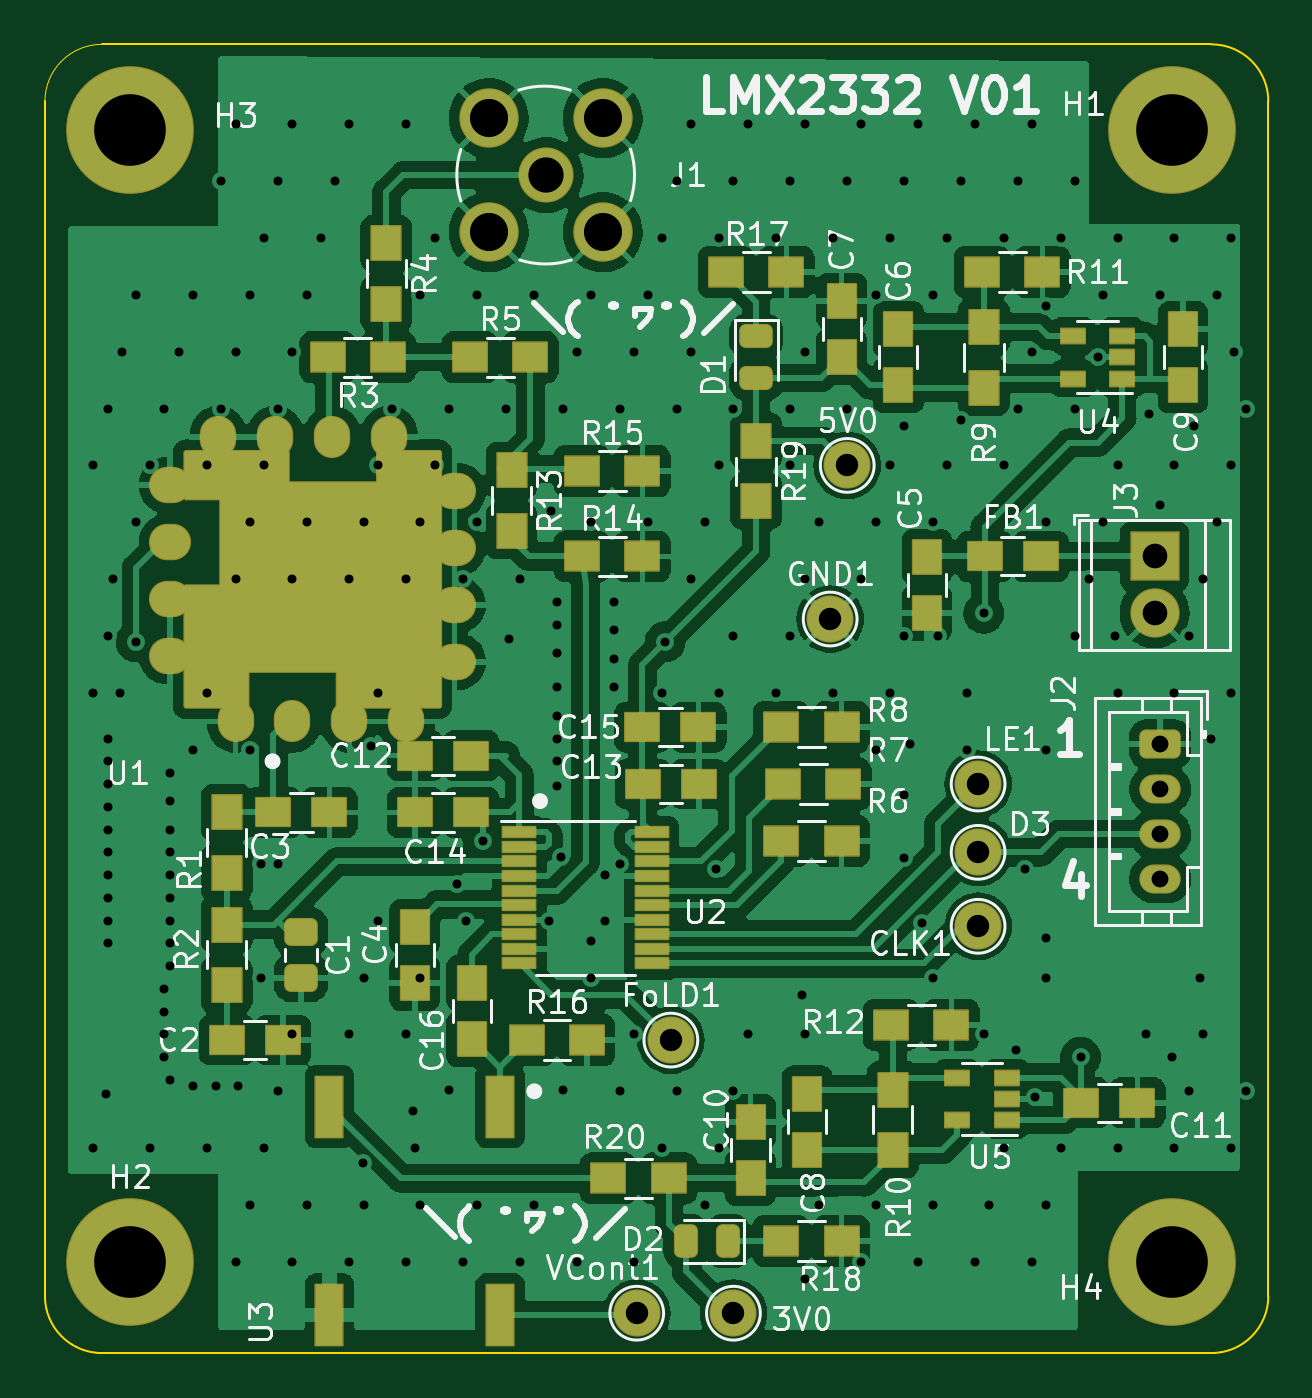
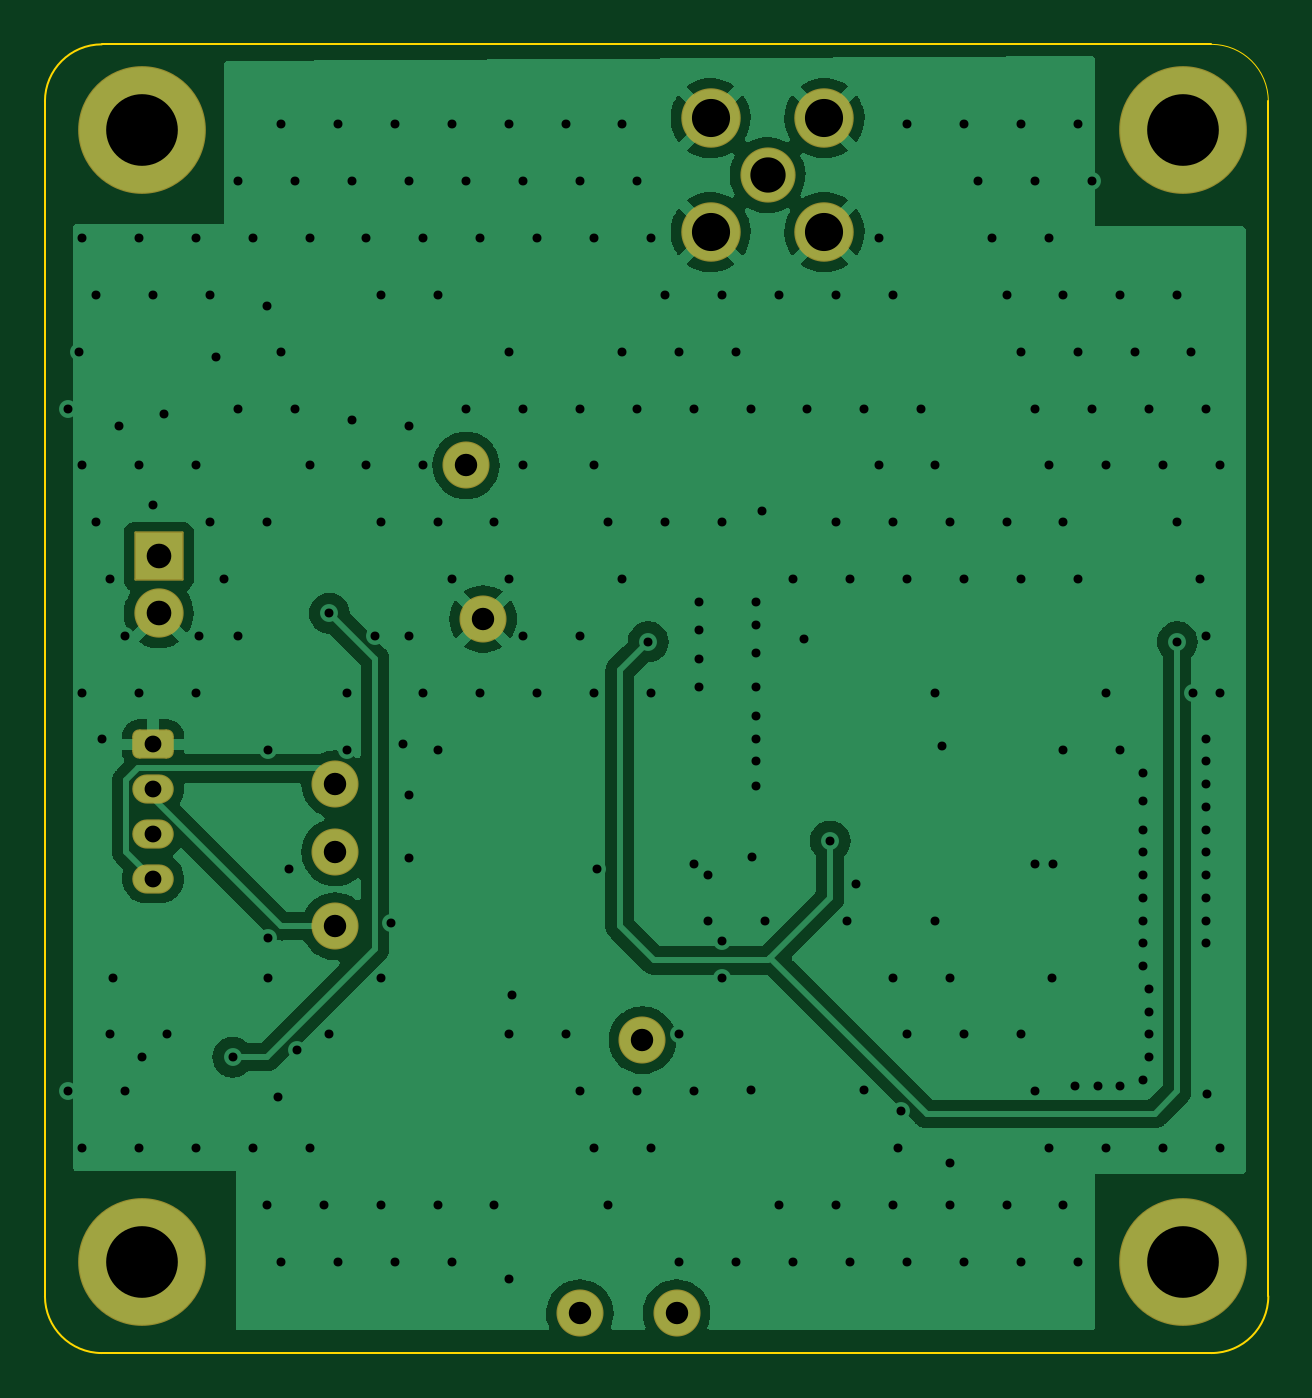
Circuit board: 10 layer files. Board 54.6 x 58.4 mm.
- bottom_copper: LMX2332V01-B_Cu.gbr (70515 bytes)
- bottom_mask: LMX2332V01-B_Mask.gbr (2228 bytes)
- paste: LMX2332V01-B_Paste.gbr (457 bytes)
- bottom_silk: LMX2332V01-B_Silkscreen.gbr (458 bytes)
- outline: LMX2332V01-Edge_Cuts.gbr (1056 bytes)
- top_copper: LMX2332V01-F_Cu.gbr (251843 bytes)
- top_mask: LMX2332V01-F_Mask.gbr (12589 bytes)
- paste: LMX2332V01-F_Paste.gbr (8472 bytes)
- top_silk: LMX2332V01-F_Silkscreen.gbr (59379 bytes)
- drill: LMX2332V01.drl (5906 bytes)

=== bottom_copper: LMX2332V01-B_Cu.gbr (70515 bytes, source omitted) ===
=== bottom_mask: LMX2332V01-B_Mask.gbr (2228 bytes, source withheld) ===
=== paste: LMX2332V01-B_Paste.gbr ===
%TF.GenerationSoftware,KiCad,Pcbnew,(6.0.0)*%
%TF.CreationDate,2022-01-03T15:46:07-05:00*%
%TF.ProjectId,LMX2332V01,4c4d5832-3333-4325-9630-312e6b696361,rev?*%
%TF.SameCoordinates,Original*%
%TF.FileFunction,Paste,Bot*%
%TF.FilePolarity,Positive*%
%FSLAX46Y46*%
G04 Gerber Fmt 4.6, Leading zero omitted, Abs format (unit mm)*
G04 Created by KiCad (PCBNEW (6.0.0)) date 2022-01-03 15:46:07*
%MOMM*%
%LPD*%
G01*
G04 APERTURE LIST*
G04 APERTURE END LIST*
M02*

=== bottom_silk: LMX2332V01-B_Silkscreen.gbr ===
%TF.GenerationSoftware,KiCad,Pcbnew,(6.0.0)*%
%TF.CreationDate,2022-01-03T15:46:07-05:00*%
%TF.ProjectId,LMX2332V01,4c4d5832-3333-4325-9630-312e6b696361,rev?*%
%TF.SameCoordinates,Original*%
%TF.FileFunction,Legend,Bot*%
%TF.FilePolarity,Positive*%
%FSLAX46Y46*%
G04 Gerber Fmt 4.6, Leading zero omitted, Abs format (unit mm)*
G04 Created by KiCad (PCBNEW (6.0.0)) date 2022-01-03 15:46:07*
%MOMM*%
%LPD*%
G01*
G04 APERTURE LIST*
G04 APERTURE END LIST*
M02*

=== outline: LMX2332V01-Edge_Cuts.gbr ===
%TF.GenerationSoftware,KiCad,Pcbnew,(6.0.0)*%
%TF.CreationDate,2022-01-03T15:46:07-05:00*%
%TF.ProjectId,LMX2332V01,4c4d5832-3333-4325-9630-312e6b696361,rev?*%
%TF.SameCoordinates,Original*%
%TF.FileFunction,Profile,NP*%
%FSLAX46Y46*%
G04 Gerber Fmt 4.6, Leading zero omitted, Abs format (unit mm)*
G04 Created by KiCad (PCBNEW (6.0.0)) date 2022-01-03 15:46:07*
%MOMM*%
%LPD*%
G01*
G04 APERTURE LIST*
%TA.AperFunction,Profile*%
%ADD10C,0.050000*%
%TD*%
%TA.AperFunction,Profile*%
%ADD11C,0.100000*%
%TD*%
G04 APERTURE END LIST*
D10*
X106680000Y-53340000D02*
G75*
G03*
X104140000Y-55880000I1J-2540001D01*
G01*
D11*
X104140000Y-109220000D02*
G75*
G03*
X106680000Y-111760000I2540001J1D01*
G01*
X158750000Y-55880000D02*
X158750000Y-109220000D01*
X104140000Y-109220000D02*
X104140000Y-55880000D01*
X158750000Y-55880000D02*
G75*
G03*
X156210000Y-53340000I-2540001J-1D01*
G01*
X156210000Y-111760000D02*
G75*
G03*
X158750000Y-109220000I-1J2540001D01*
G01*
X106680000Y-53340000D02*
X156210000Y-53340000D01*
X156210000Y-111760000D02*
X106680000Y-111760000D01*
M02*

=== top_copper: LMX2332V01-F_Cu.gbr (251843 bytes, source omitted) ===
=== top_mask: LMX2332V01-F_Mask.gbr (12589 bytes, source omitted) ===
=== paste: LMX2332V01-F_Paste.gbr (8472 bytes, source omitted) ===
=== top_silk: LMX2332V01-F_Silkscreen.gbr (59379 bytes, source omitted) ===
=== drill: LMX2332V01.drl ===
M48
; DRILL file {KiCad (6.0.0)} date Mon Jan  3 15:46:40 2022
; FORMAT={-:-/ absolute / metric / decimal}
; #@! TF.CreationDate,2022-01-03T15:46:40-05:00
; #@! TF.GenerationSoftware,Kicad,Pcbnew,(6.0.0)
; #@! TF.FileFunction,MixedPlating,1,2
FMAT,2
METRIC
; #@! TA.AperFunction,Plated,PTH,ViaDrill
T1C0.400
; #@! TA.AperFunction,Plated,PTH,ComponentDrill
T2C0.750
; #@! TA.AperFunction,Plated,PTH,ComponentDrill
T3C1.000
; #@! TA.AperFunction,Plated,PTH,ComponentDrill
T4C1.100
; #@! TA.AperFunction,Plated,PTH,ComponentDrill
T5C1.575
; #@! TA.AperFunction,Plated,PTH,ComponentDrill
T6C1.702
; #@! TA.AperFunction,Plated,PTH,ComponentDrill
T7C3.200
%
G90
G05
T1
X106.299Y-72.136
X106.299Y-82.296
X106.299Y-102.616
X106.864Y-100.216
X106.934Y-69.596
X106.934Y-79.756
X106.934Y-84.328
X106.934Y-85.344
X106.934Y-86.36
X106.934Y-87.376
X106.934Y-88.392
X106.934Y-89.408
X106.934Y-90.424
X106.934Y-91.44
X106.934Y-92.456
X106.934Y-93.472
X107.188Y-77.216
X107.48Y-82.296
X107.569Y-67.056
X108.204Y-64.516
X108.204Y-74.676
X108.204Y-80.01
X108.839Y-72.136
X108.839Y-102.616
X109.474Y-69.596
X109.474Y-95.504
X109.474Y-96.52
X109.474Y-97.536
X109.474Y-98.552
X109.728Y-85.852
X109.728Y-87.122
X109.728Y-88.392
X109.728Y-89.408
X109.728Y-90.424
X109.728Y-91.44
X109.728Y-92.456
X109.728Y-93.472
X109.728Y-94.488
X109.728Y-99.568
X110.109Y-67.056
X110.744Y-64.516
X110.744Y-84.836
X110.744Y-99.822
X111.379Y-72.136
X111.379Y-82.296
X111.379Y-102.616
X111.76Y-99.822
X112.014Y-59.436
X112.014Y-69.596
X112.649Y-56.896
X112.649Y-67.056
X112.649Y-77.216
X112.649Y-107.696
X112.776Y-99.822
X113.284Y-64.516
X113.284Y-74.676
X113.284Y-84.836
X113.284Y-105.156
X113.772Y-89.916
X113.792Y-94.996
X113.919Y-61.976
X113.919Y-72.136
X113.919Y-102.616
X114.554Y-59.436
X114.554Y-69.596
X114.554Y-89.916
X114.554Y-100.076
X115.189Y-56.896
X115.189Y-67.056
X115.189Y-77.216
X115.189Y-97.536
X115.189Y-107.696
X115.824Y-64.516
X115.824Y-74.676
X115.824Y-105.156
X116.459Y-61.976
X117.094Y-59.436
X117.729Y-56.896
X117.729Y-77.216
X117.729Y-97.536
X117.729Y-107.696
X118.335Y-103.28
X118.364Y-74.676
X118.364Y-94.996
X118.364Y-105.156
X118.696Y-84.665
X118.999Y-72.136
X118.999Y-82.296
X118.999Y-92.456
X119.634Y-69.596
X120.269Y-56.896
X120.269Y-77.216
X120.269Y-97.536
X120.269Y-107.696
X120.548Y-100.949
X120.65Y-102.616
X120.904Y-64.516
X120.904Y-74.676
X120.904Y-94.996
X120.904Y-105.156
X121.539Y-61.976
X121.539Y-72.136
X122.174Y-69.596
X122.174Y-100.035
X122.555Y-90.805
X122.809Y-77.216
X122.809Y-107.696
X122.936Y-92.456
X123.444Y-64.516
X123.444Y-74.676
X123.444Y-105.156
X123.698Y-88.9
X124.714Y-69.596
X124.845Y-79.887
X125.349Y-77.216
X125.349Y-107.696
X125.984Y-64.516
X125.984Y-105.156
X126.619Y-92.456
X126.746Y-74.168
X126.992Y-86.44
X127.0Y-78.232
X127.0Y-79.248
X127.0Y-80.518
X127.0Y-82.042
X127.0Y-83.312
X127.0Y-84.328
X127.0Y-85.344
X127.177Y-89.617
X127.254Y-69.596
X127.254Y-100.035
X127.889Y-67.056
X127.889Y-107.696
X128.524Y-64.516
X128.524Y-74.676
X128.524Y-93.345
X128.524Y-94.996
X129.159Y-90.424
X129.159Y-92.456
X129.54Y-78.232
X129.54Y-79.502
X129.54Y-80.772
X129.54Y-82.042
X129.794Y-69.596
X129.794Y-89.916
X129.794Y-100.076
X130.429Y-67.056
X130.429Y-97.536
X130.429Y-107.696
X131.064Y-64.516
X131.064Y-74.676
X131.699Y-61.976
X131.699Y-82.296
X131.699Y-102.616
X131.826Y-80.01
X132.334Y-59.436
X132.334Y-69.596
X132.334Y-100.076
X132.969Y-56.896
X132.969Y-67.056
X132.969Y-77.216
X133.604Y-74.676
X133.604Y-105.156
X134.112Y-90.17
X134.239Y-61.976
X134.239Y-72.136
X134.239Y-82.296
X134.239Y-102.616
X134.874Y-59.436
X134.874Y-69.596
X134.874Y-79.756
X134.874Y-100.076
X135.509Y-56.896
X135.509Y-97.536
X136.779Y-61.976
X136.779Y-82.296
X137.414Y-59.436
X137.414Y-69.596
X137.414Y-72.136
X137.414Y-79.756
X137.922Y-95.758
X138.049Y-56.896
X138.049Y-67.056
X138.049Y-77.216
X138.049Y-97.536
X138.049Y-108.458
X138.684Y-74.676
X138.684Y-105.156
X139.319Y-61.976
X139.319Y-82.296
X139.954Y-59.436
X139.954Y-69.596
X140.589Y-56.896
X140.589Y-77.216
X140.589Y-107.696
X141.224Y-64.516
X141.224Y-74.676
X141.224Y-84.836
X141.224Y-105.156
X141.859Y-61.976
X141.859Y-72.136
X141.859Y-82.296
X142.494Y-59.436
X142.494Y-70.358
X142.494Y-79.756
X142.494Y-86.868
X142.494Y-89.662
X142.748Y-84.582
X143.129Y-56.896
X143.129Y-107.696
X143.293Y-92.557
X143.764Y-64.516
X143.764Y-74.676
X143.764Y-94.996
X143.764Y-105.156
X143.996Y-79.77
X144.399Y-61.976
X144.399Y-72.136
X145.034Y-59.436
X145.034Y-70.104
X145.288Y-82.296
X145.288Y-84.836
X145.669Y-56.896
X145.669Y-107.696
X146.05Y-78.74
X146.05Y-97.536
X146.304Y-105.156
X146.939Y-61.976
X146.939Y-72.136
X146.939Y-102.616
X147.506Y-98.239
X147.574Y-59.436
X147.574Y-69.596
X147.874Y-90.132
X148.209Y-56.896
X148.209Y-67.056
X148.209Y-107.696
X148.336Y-100.33
X148.806Y-84.836
X148.806Y-93.218
X148.806Y-94.996
X148.844Y-65.024
X148.844Y-74.676
X148.844Y-105.156
X149.479Y-61.976
X149.479Y-102.616
X150.114Y-59.436
X150.114Y-69.596
X150.114Y-79.756
X150.368Y-98.552
X150.749Y-77.216
X151.13Y-67.31
X151.384Y-64.516
X151.384Y-74.676
X151.892Y-79.756
X152.019Y-61.976
X152.019Y-72.136
X152.019Y-82.296
X152.019Y-102.616
X153.289Y-97.536
X153.416Y-69.85
X153.924Y-64.516
X153.924Y-73.914
X154.432Y-98.552
X154.559Y-61.976
X154.559Y-72.136
X154.559Y-82.296
X154.559Y-102.616
X155.194Y-79.756
X155.194Y-100.076
X155.448Y-70.358
X155.702Y-94.996
X155.829Y-77.216
X155.829Y-97.536
X156.21Y-84.328
X156.464Y-64.516
X156.464Y-74.676
X157.099Y-61.976
X157.099Y-72.136
X157.099Y-82.296
X157.099Y-102.616
X157.226Y-67.056
X157.734Y-69.596
X157.734Y-100.076
T2
X153.924Y-84.582
X153.924Y-86.582
X153.924Y-88.582
X153.924Y-90.582
T3
X130.556Y-109.982
X132.08Y-97.79
X134.874Y-109.982
X139.192Y-78.994
X139.954Y-72.136
X145.796Y-86.36
X145.796Y-89.408
X145.796Y-92.71
T4
X153.67Y-76.2
X153.67Y-78.74
T5
X126.492Y-59.182
T6
X123.952Y-56.642
X123.952Y-61.722
X129.032Y-56.642
X129.032Y-61.722
T7
X107.95Y-57.15
X107.95Y-107.696
X154.432Y-57.15
X154.432Y-107.696
T0
M30

